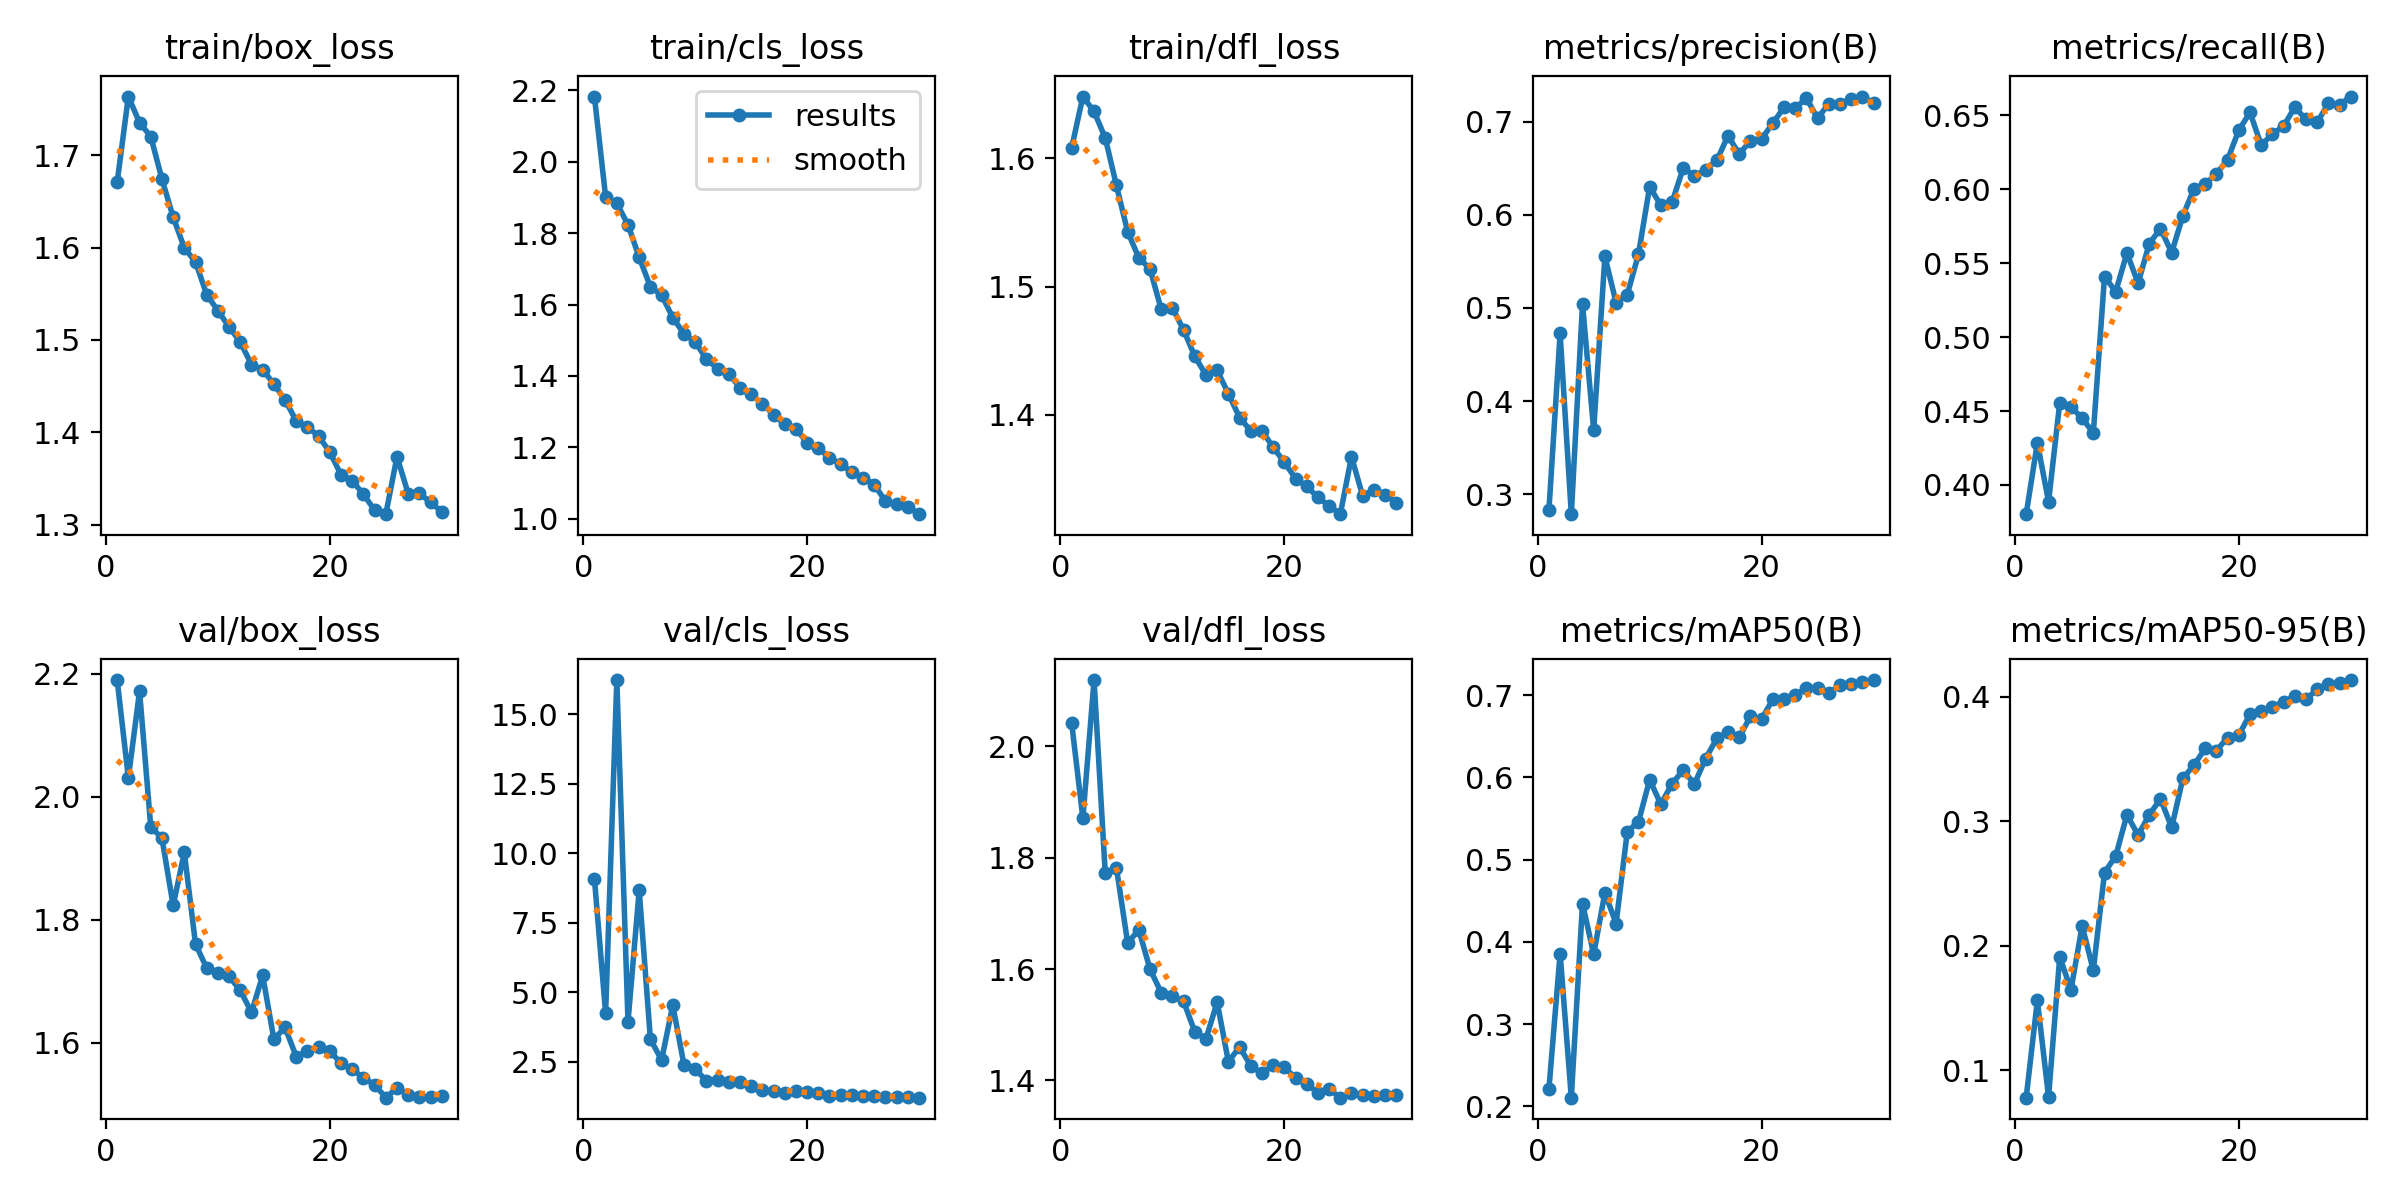

Values plotted in this chart, from the file beside it:
epoch, time, train/box_loss, train/cls_loss, train/dfl_loss, metrics/precision(B), metrics/recall(B), metrics/mAP50(B), metrics/mAP50-95(B), val/box_loss, val/cls_loss, val/dfl_loss, lr/pg0, lr/pg1, lr/pg2
1, 215.5, 1.671, 2.182, 1.608, 0.2827, 0.3802, 0.2212, 0.078, 2.19, 9.085, 2.042, 0.0005537, 0.0005537, 0.0005537
2, 381.6, 1.764, 1.901, 1.648, 0.4726, 0.4285, 0.3859, 0.1562, 2.031, 4.248, 1.871, 0.001106, 0.001106, 0.001106
3, 541.9, 1.735, 1.883, 1.637, 0.2784, 0.3887, 0.2107, 0.07856, 2.171, 16.23, 2.119, 0.001647, 0.001647, 0.001647
4, 701.1, 1.72, 1.823, 1.616, 0.5041, 0.4556, 0.4466, 0.1913, 1.951, 3.943, 1.772, 0.001627, 0.001627, 0.001627
5, 863.5, 1.674, 1.732, 1.579, 0.3687, 0.4527, 0.3849, 0.1646, 1.933, 8.672, 1.782, 0.001596, 0.001596, 0.001596
6, 1029, 1.633, 1.65, 1.543, 0.5554, 0.4452, 0.4596, 0.216, 1.823, 3.317, 1.647, 0.001556, 0.001556, 0.001556
7, 1192, 1.6, 1.626, 1.522, 0.5057, 0.4352, 0.4223, 0.1803, 1.909, 2.566, 1.67, 0.001509, 0.001509, 0.001509
8, 1356, 1.584, 1.564, 1.514, 0.5145, 0.5409, 0.5341, 0.2589, 1.76, 4.537, 1.6, 0.001455, 0.001455, 0.001455
9, 1517, 1.549, 1.518, 1.482, 0.5577, 0.5307, 0.5457, 0.2721, 1.721, 2.391, 1.558, 0.001394, 0.001394, 0.001394
10, 1679, 1.532, 1.496, 1.483, 0.6304, 0.5569, 0.5971, 0.3052, 1.714, 2.237, 1.552, 0.001327, 0.001327, 0.001327
11, 1840, 1.514, 1.447, 1.466, 0.6102, 0.5364, 0.5673, 0.289, 1.708, 1.826, 1.542, 0.001254, 0.001254, 0.001254
12, 1999, 1.498, 1.421, 1.446, 0.6134, 0.5633, 0.5923, 0.3052, 1.685, 1.864, 1.487, 0.001177, 0.001177, 0.001177
13, 2159, 1.473, 1.407, 1.431, 0.6506, 0.5733, 0.6088, 0.318, 1.649, 1.783, 1.475, 0.001097, 0.001097, 0.001097
14, 2318, 1.468, 1.367, 1.435, 0.6419, 0.5571, 0.5919, 0.2951, 1.709, 1.783, 1.54, 0.001013, 0.001013, 0.001013
15, 2478, 1.452, 1.348, 1.416, 0.6485, 0.582, 0.6227, 0.3345, 1.606, 1.632, 1.434, 0.0009281, 0.0009281, 0.0009281
16, 2637, 1.435, 1.322, 1.398, 0.6587, 0.6005, 0.6473, 0.3452, 1.625, 1.5, 1.46, 0.0008418, 0.0008418, 0.0008418
17, 2798, 1.412, 1.292, 1.387, 0.6851, 0.6035, 0.6552, 0.3587, 1.577, 1.435, 1.426, 0.0007556, 0.0007556, 0.0007556
18, 2967, 1.406, 1.265, 1.387, 0.6654, 0.6104, 0.6485, 0.3569, 1.587, 1.396, 1.413, 0.0006703, 0.0006703, 0.0006703
19, 3133, 1.396, 1.253, 1.375, 0.6796, 0.6201, 0.674, 0.3673, 1.594, 1.468, 1.427, 0.0005868, 0.0005868, 0.0005868
20, 3297, 1.378, 1.213, 1.363, 0.6817, 0.64, 0.6709, 0.3693, 1.586, 1.399, 1.424, 0.0005062, 0.0005062, 0.0005062
21, 3459, 1.354, 1.198, 1.35, 0.6985, 0.6519, 0.6946, 0.386, 1.567, 1.363, 1.404, 0.0004293, 0.0004293, 0.0004293
22, 3623, 1.348, 1.171, 1.344, 0.7156, 0.6297, 0.6949, 0.3885, 1.557, 1.274, 1.393, 0.0003568, 0.0003568, 0.0003568
23, 3787, 1.333, 1.153, 1.336, 0.7145, 0.6374, 0.7003, 0.3921, 1.543, 1.31, 1.378, 0.0002897, 0.0002897, 0.0002897
24, 3951, 1.316, 1.131, 1.329, 0.7257, 0.6426, 0.7082, 0.3957, 1.532, 1.294, 1.384, 0.0002286, 0.0002286, 0.0002286
25, 4114, 1.311, 1.115, 1.323, 0.7041, 0.6555, 0.7082, 0.4008, 1.511, 1.288, 1.369, 0.0001743, 0.0001743, 0.0001743
26, 4270, 1.374, 1.096, 1.367, 0.7193, 0.6472, 0.7022, 0.398, 1.526, 1.264, 1.377, 0.0001272, 0.0001272, 0.0001272
27, 4421, 1.333, 1.049, 1.337, 0.7196, 0.6452, 0.7118, 0.4061, 1.516, 1.252, 1.374, 8.80093e-05, 8.80093e-05, 8.80093e-05
28, 4570, 1.334, 1.041, 1.342, 0.7242, 0.658, 0.714, 0.4101, 1.511, 1.231, 1.372, 5.70564e-05, 5.70564e-05, 5.70564e-05
29, 4718, 1.324, 1.034, 1.338, 0.7273, 0.6572, 0.716, 0.4113, 1.512, 1.228, 1.374, 3.47018e-05, 3.47018e-05, 3.47018e-05
30, 4866, 1.314, 1.013, 1.331, 0.7203, 0.6626, 0.7182, 0.4135, 1.513, 1.212, 1.375, 2.11903e-05, 2.11903e-05, 2.11903e-05
